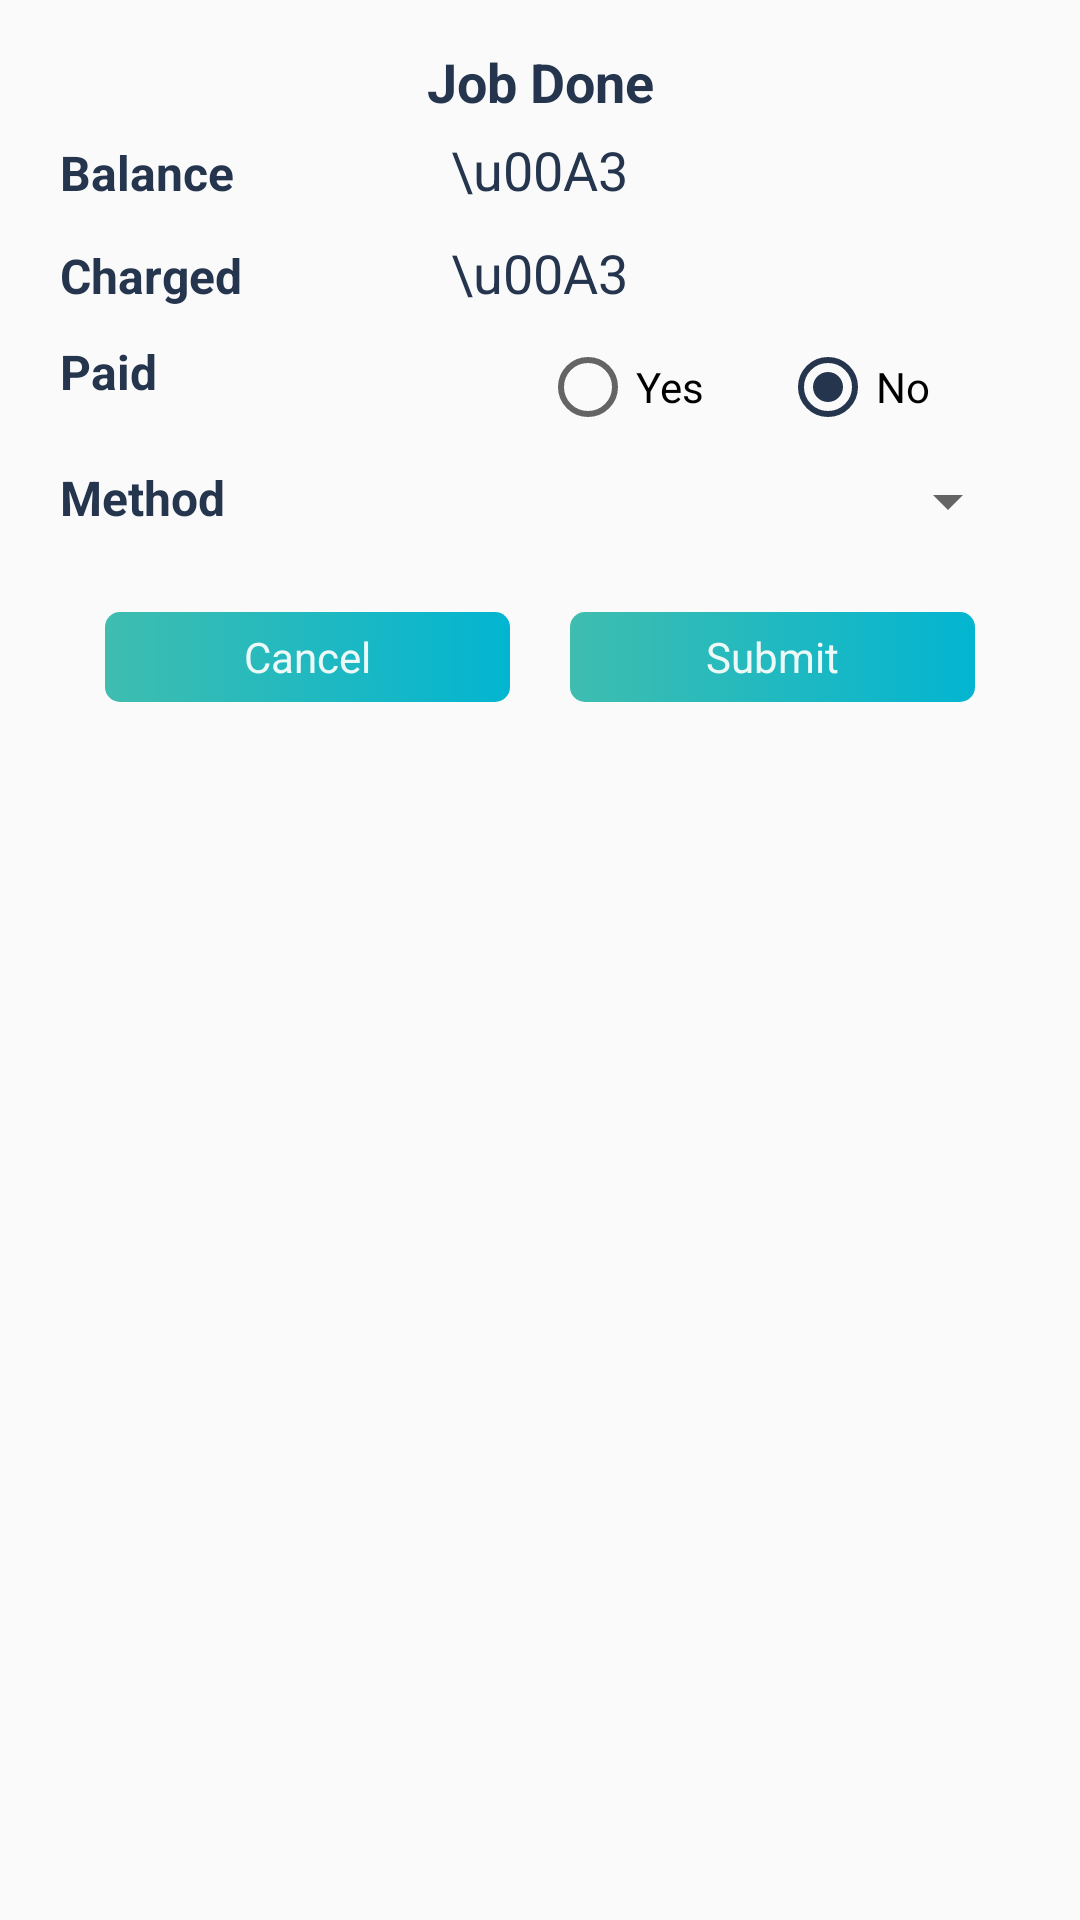

Layout XML and referenced resources for this Android screen:
<!-- AndroidManifest.xml: application theme AppTheme -->
<!-- res/layout/activity_worksheets_done.xml -->
<?xml version="1.0" encoding="utf-8"?>
<RelativeLayout xmlns:android="http://schemas.android.com/apk/res/android"
    xmlns:tools="http://schemas.android.com/tools"
    android:layout_width="wrap_content"
    android:layout_height="wrap_content"
    android:background="@drawable/shape_border_activity"
    tools:context=".activities.WorksheetsDoneActivity">

    <LinearLayout
        android:layout_width="match_parent"
        android:layout_height="wrap_content"
        android:layout_margin="15sp"
        android:orientation="vertical">

        <TextView
            android:layout_width="match_parent"
            android:layout_height="wrap_content"
            android:gravity="center"
            android:text="@string/worksheetsDoneActivityStringJobDoneTextView"
            android:textSize="18sp"
            android:textStyle="bold" />

        <LinearLayout
            android:layout_width="match_parent"
            android:layout_height="wrap_content"
            android:layout_margin="5sp"
            android:gravity="center_horizontal"
            android:orientation="horizontal">

            <TextView
                android:layout_width="0dp"
                android:layout_height="wrap_content"
                android:layout_weight="1"
                android:text="@string/worksheetsDoneActivityStringBalanceTextView"
                android:textSize="16sp"
                android:textStyle="bold" />

            <TextView
                android:layout_width="wrap_content"
                android:layout_height="wrap_content"
                android:text="\u00A3"
                android:textSize="18sp" />

            <TextView
                android:id="@+id/activity_worksheets_done_balance_text_view"
                android:layout_width="0dp"
                android:layout_height="wrap_content"
                android:layout_weight="1"
                android:textSize="16sp" />

        </LinearLayout>

        <LinearLayout
            android:layout_width="match_parent"
            android:layout_height="wrap_content"
            android:layout_margin="5sp"
            android:orientation="horizontal">

            <TextView
                android:layout_width="0dp"
                android:layout_height="wrap_content"
                android:layout_weight="1"
                android:text="@string/worksheetsDoneActivityStringChargedTextView"
                android:textSize="16sp"
                android:textStyle="bold" />

            <TextView
                android:layout_width="wrap_content"
                android:layout_height="wrap_content"
                android:text="\u00A3"
                android:textSize="18sp" />

            <TextView
                android:id="@+id/activity_worksheets_done_charged_text_view"
                android:layout_width="0dp"
                android:layout_height="wrap_content"
                android:layout_weight="1"
                android:textSize="16sp" />


        </LinearLayout>

        <LinearLayout
            android:layout_width="match_parent"
            android:layout_height="wrap_content"
            android:layout_margin="5sp"
            android:orientation="horizontal">

            <TextView
                android:layout_width="0dp"
                android:layout_height="wrap_content"
                android:layout_weight="1"
                android:text="@string/worksheetsDoneActivityStringPaidTextView"
                android:textSize="16sp"
                android:textStyle="bold" />

            <RadioGroup
                android:id="@+id/activity_worksheets_radio_group"
                android:layout_width="0dp"
                android:layout_height="wrap_content"
                android:layout_weight="1"
                android:checkedButton="@id/activity_worksheets_no_radio_button"
                android:orientation="horizontal">

                <RadioButton
                    android:id="@+id/activity_worksheets_yes_radio_button"
                    android:layout_width="0dp"
                    android:layout_height="wrap_content"
                    android:layout_weight="1"
                    android:text="Yes" />

                <RadioButton
                    android:id="@+id/activity_worksheets_no_radio_button"
                    android:layout_width="0dp"
                    android:layout_height="wrap_content"
                    android:layout_weight="1"
                    android:text="No" />
            </RadioGroup>


        </LinearLayout>

        <LinearLayout
            android:id="@+id/activity_worksheets_done_paid_linear_layout"
            android:layout_width="match_parent"
            android:layout_height="wrap_content"
            android:layout_margin="5sp"
            android:orientation="horizontal"
            android:visibility="gone">

            <TextView
                android:layout_width="0dp"
                android:layout_height="wrap_content"
                android:layout_weight="1" />

            <TextView
                android:layout_width="wrap_content"
                android:layout_height="wrap_content"
                android:text="\u00A3"
                android:textSize="18sp" />

            <EditText
                android:id="@+id/activity_worksheets_done_paid_edit_text"
                android:layout_width="0dp"
                android:layout_height="wrap_content"
                android:layout_weight="1"
                android:ems="10"
                android:inputType="numberDecimal" />


        </LinearLayout>

        <LinearLayout
            android:layout_width="match_parent"
            android:layout_height="wrap_content"
            android:layout_margin="5sp"
            android:orientation="horizontal">

            <TextView
                android:layout_width="0dp"
                android:layout_height="wrap_content"
                android:layout_weight="1"
                android:text="@string/worksheetsDoneActivityStringMethodTextView"
                android:textSize="16sp"
                android:textStyle="bold" />

            <Spinner
                android:id="@+id/activity_worksheets_done_method_spinner"
                android:layout_width="0dp"
                android:layout_height="wrap_content"
                android:layout_weight="1" />


        </LinearLayout>

        <LinearLayout
            android:layout_width="match_parent"
            android:layout_height="wrap_content"
            android:layout_margin="10sp"
            android:orientation="horizontal">

            <Button
                android:id="@+id/activity_worksheets_done_cancel_button"
                style="@style/shapeButtonBackground"
                android:layout_width="0dp"
                android:layout_height="30sp"
                android:layout_marginEnd="10sp"
                android:layout_weight="1"
                android:text="@string/worksheetsDoneActivityStringCancelButton" />

            <Button
                android:id="@+id/activity_worksheets_done_submit_button"
                style="@style/shapeButtonBackground"
                android:layout_width="0dp"
                android:layout_height="30sp"
                android:layout_marginEnd="10sp"
                android:layout_weight="1"
                android:text="@string/worksheetsDoneActivityStringSubmitButton" />

        </LinearLayout>


    </LinearLayout>

</RelativeLayout>
<!-- resources referenced by this layout -->
<resources>
  <string name="worksheetsDoneActivityStringBalanceTextView">Balance</string>
  <string name="worksheetsDoneActivityStringCancelButton">Cancel</string>
  <string name="worksheetsDoneActivityStringChargedTextView">Charged</string>
  <string name="worksheetsDoneActivityStringJobDoneTextView">Job Done</string>
  <string name="worksheetsDoneActivityStringMethodTextView">Method</string>
  <string name="worksheetsDoneActivityStringPaidTextView">Paid</string>
  <string name="worksheetsDoneActivityStringSubmitButton">Submit</string>
  <style name="shapeButtonBackground">
          <item name="android:background">@drawable/shape_buttons_background</item>
          <item name="android:textColor">@color/appTextColor</item>
          <item name="android:textSize">14sp</item>
          <item name="android:padding">5sp</item>
          <item name="android:gravity">center</item>
          <item name="android:layout_margin">10sp</item>
  
      </style>
  <style name="AppTheme" parent="Theme.AppCompat.Light.DarkActionBar">
          
          <item name="colorPrimary">@color/colorPrimary</item>
          <item name="colorPrimaryDark">@color/colorPrimaryDark</item>
          <item name="colorAccent">@color/colorPrimaryDark</item>
  
          <item name="actionModeBackground">@color/colorPrimary</item>
          <item name="android:windowIsTranslucent">true</item>
  
          <item name="buttonStyle">@style/shapeButtonBackground</item>
          <item name="android:textColor">@color/colorPrimaryDark</item>
      </style>
  <!-- drawable shape_buttons_background (drawable) -->
  <?xml version="1.0" encoding="utf-8"?>
  <selector xmlns:android="http://schemas.android.com/apk/res/android">
      <item android:state_pressed="true">
          <shape android:shape="rectangle">
              <corners android:radius="5dp" />
              <gradient android:angle="90" android:startColor="#2A8577" android:endColor="#067E91" />
          </shape>
      </item>
  
      <item>
          <shape android:shape="rectangle">
              <corners android:radius="5dp" />
              <gradient android:angle="360" android:startColor="#3FBDAF" android:endColor="#03B5D1" />
          </shape>
      </item>
  </selector>
  <color name="appTextColor">#EDF9F7</color>
  <color name="colorPrimary">#3F5169</color>
  <color name="colorPrimaryDark">#25354E</color>
</resources>
